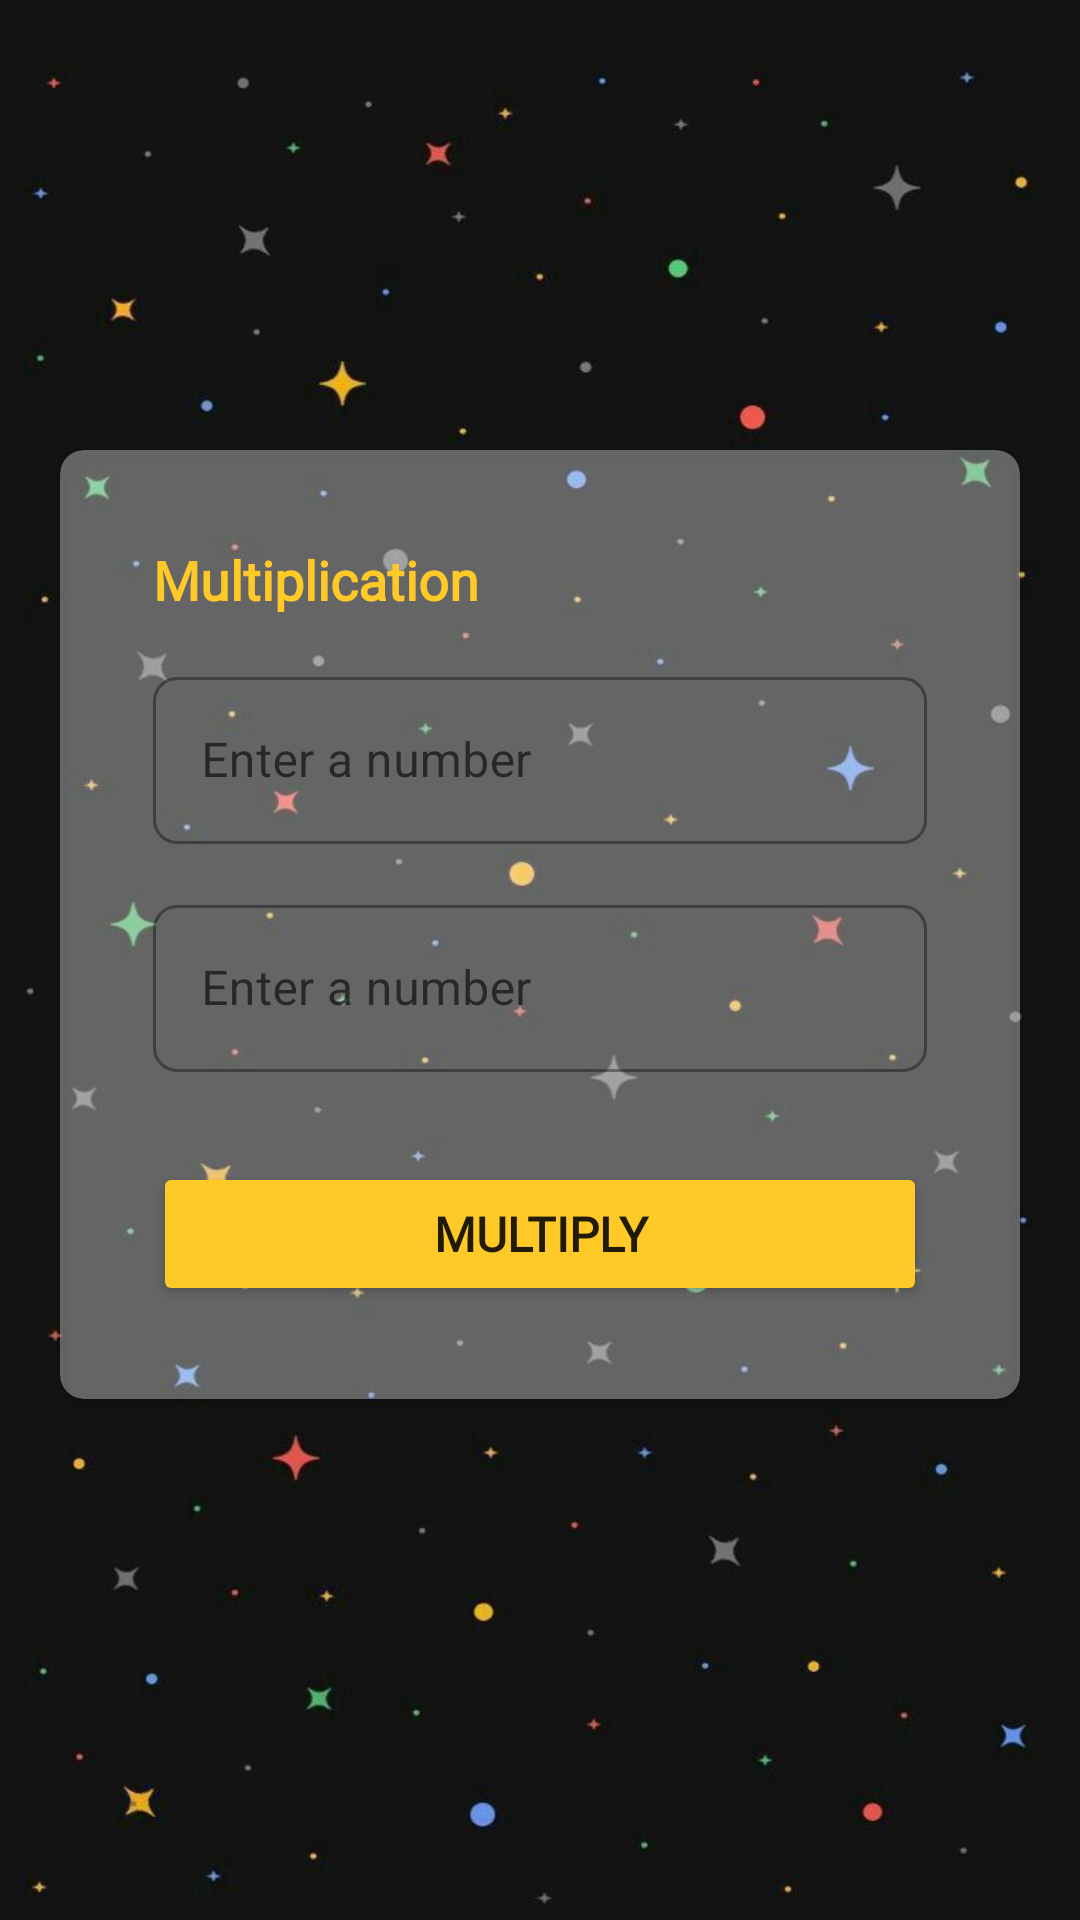

Android layout source for this screen:
<!-- AndroidManifest.xml: application theme Theme.BottomNav -->
<!-- res/layout/fragment_cikarma.xml -->
<?xml version="1.0" encoding="utf-8"?>
<LinearLayout xmlns:android="http://schemas.android.com/apk/res/android"
    xmlns:app="http://schemas.android.com/apk/res-auto"
    xmlns:tools="http://schemas.android.com/tools"
    android:layout_width="match_parent"
    android:layout_height="match_parent"
    android:background="@drawable/staars"
    android:orientation="vertical"
    tools:context=".CikarmaFragment">

    <androidx.cardview.widget.CardView
        android:layout_width="match_parent"
        android:layout_height="wrap_content"
        android:layout_marginStart="20dp"
        android:layout_marginTop="150dp"
        android:layout_marginEnd="20dp"
        app:cardBackgroundColor="#59FFFFFF"
        app:cardCornerRadius="8dp">

        <LinearLayout
            android:layout_width="match_parent"
            android:layout_height="wrap_content"
            android:orientation="vertical"
            android:padding="16dp">

            <TextView
                android:id="@+id/textView"
                android:layout_width="wrap_content"
                android:layout_height="wrap_content"
                android:layout_margin="15dp"
                android:fontFamily="@font/prata"
                android:text="@string/carpma_ıslemi"
                android:textAlignment="center"
                android:textColor="#FFC928"
                android:textSize="18sp"
                android:textStyle="bold" />

            <com.google.android.material.textfield.TextInputLayout
                style="@style/Widget.MaterialComponents.TextInputLayout.OutlinedBox"
                android:layout_width="match_parent"
                android:layout_height="match_parent"
                app:boxCornerRadiusBottomEnd="8dp"
                app:boxCornerRadiusBottomStart="8dp"
                app:boxCornerRadiusTopEnd="8dp"
                app:boxCornerRadiusTopStart="8dp"
                app:hintAnimationEnabled="true"
                app:hintEnabled="true">

                <com.google.android.material.textfield.TextInputEditText
                    android:id="@+id/valueCarp1"
                    android:layout_width="match_parent"
                    android:layout_height="wrap_content"
                    android:layout_margin="15dp"
                    android:hint="@string/hint_value"
                    android:inputType="number"
                    android:textColor="@color/yellow_1" />
            </com.google.android.material.textfield.TextInputLayout>

            <com.google.android.material.textfield.TextInputLayout
                android:layout_width="match_parent"
                android:layout_height="match_parent"
                app:boxCornerRadiusBottomEnd="8dp"
                app:boxCornerRadiusBottomStart="8dp"
                app:boxCornerRadiusTopEnd="8dp"
                app:boxCornerRadiusTopStart="8dp"
                app:hintAnimationEnabled="true"
                style="@style/Widget.MaterialComponents.TextInputLayout.OutlinedBox">

                <com.google.android.material.textfield.TextInputEditText
                    android:id="@+id/valueCarp2"
                    android:layout_width="match_parent"
                    android:layout_height="wrap_content"
                    android:layout_margin="15dp"
                    android:hint="@string/hint_value"
                    android:inputType="number"
                    android:textColor="@color/yellow_1" />
            </com.google.android.material.textfield.TextInputLayout>

            <Button
                android:id="@+id/buttonCarpma"
                android:layout_width="match_parent"
                android:layout_height="wrap_content"
                android:layout_margin="15dp"
                android:fontFamily="@font/prata"
                android:text="@string/button_name"
                android:textSize="16dp"
                android:textStyle="bold"
                app:backgroundTint="#FFC928"
                app:cornerRadius="8dp" />
        </LinearLayout>
    </androidx.cardview.widget.CardView>

</LinearLayout>
<!-- resources referenced by this layout -->
<resources>
  <color name="yellow_1">#FFC928</color>
  <!-- drawable staars: jpg bitmap (drawable-v24, 23218 bytes) -->
  <string name="button_name">MULTIPLY</string>
  <string name="hint_value">Enter a number</string>
  <style name="Theme.BottomNav" parent="Theme.MaterialComponents.DayNight.DarkActionBar">
          
          <item name="colorPrimary">@color/yellow_1</item>
          <item name="colorPrimaryVariant">@color/yellow_1</item>
          <item name="colorOnPrimary">@color/white</item>
          
          <item name="colorSecondary">@color/teal_200</item>
          <item name="colorSecondaryVariant">@color/teal_700</item>
          <item name="colorOnSecondary">@color/black</item>
          
          <item name="android:statusBarColor" tools:targetApi="l">?attr/colorPrimaryVariant</item>
          
      </style>
  <color name="white">#FFFFFFFF</color>
  <color name="teal_200">#FF03DAC5</color>
  <color name="teal_700">#FF018786</color>
  <color name="black">#FF000000</color>
</resources>
